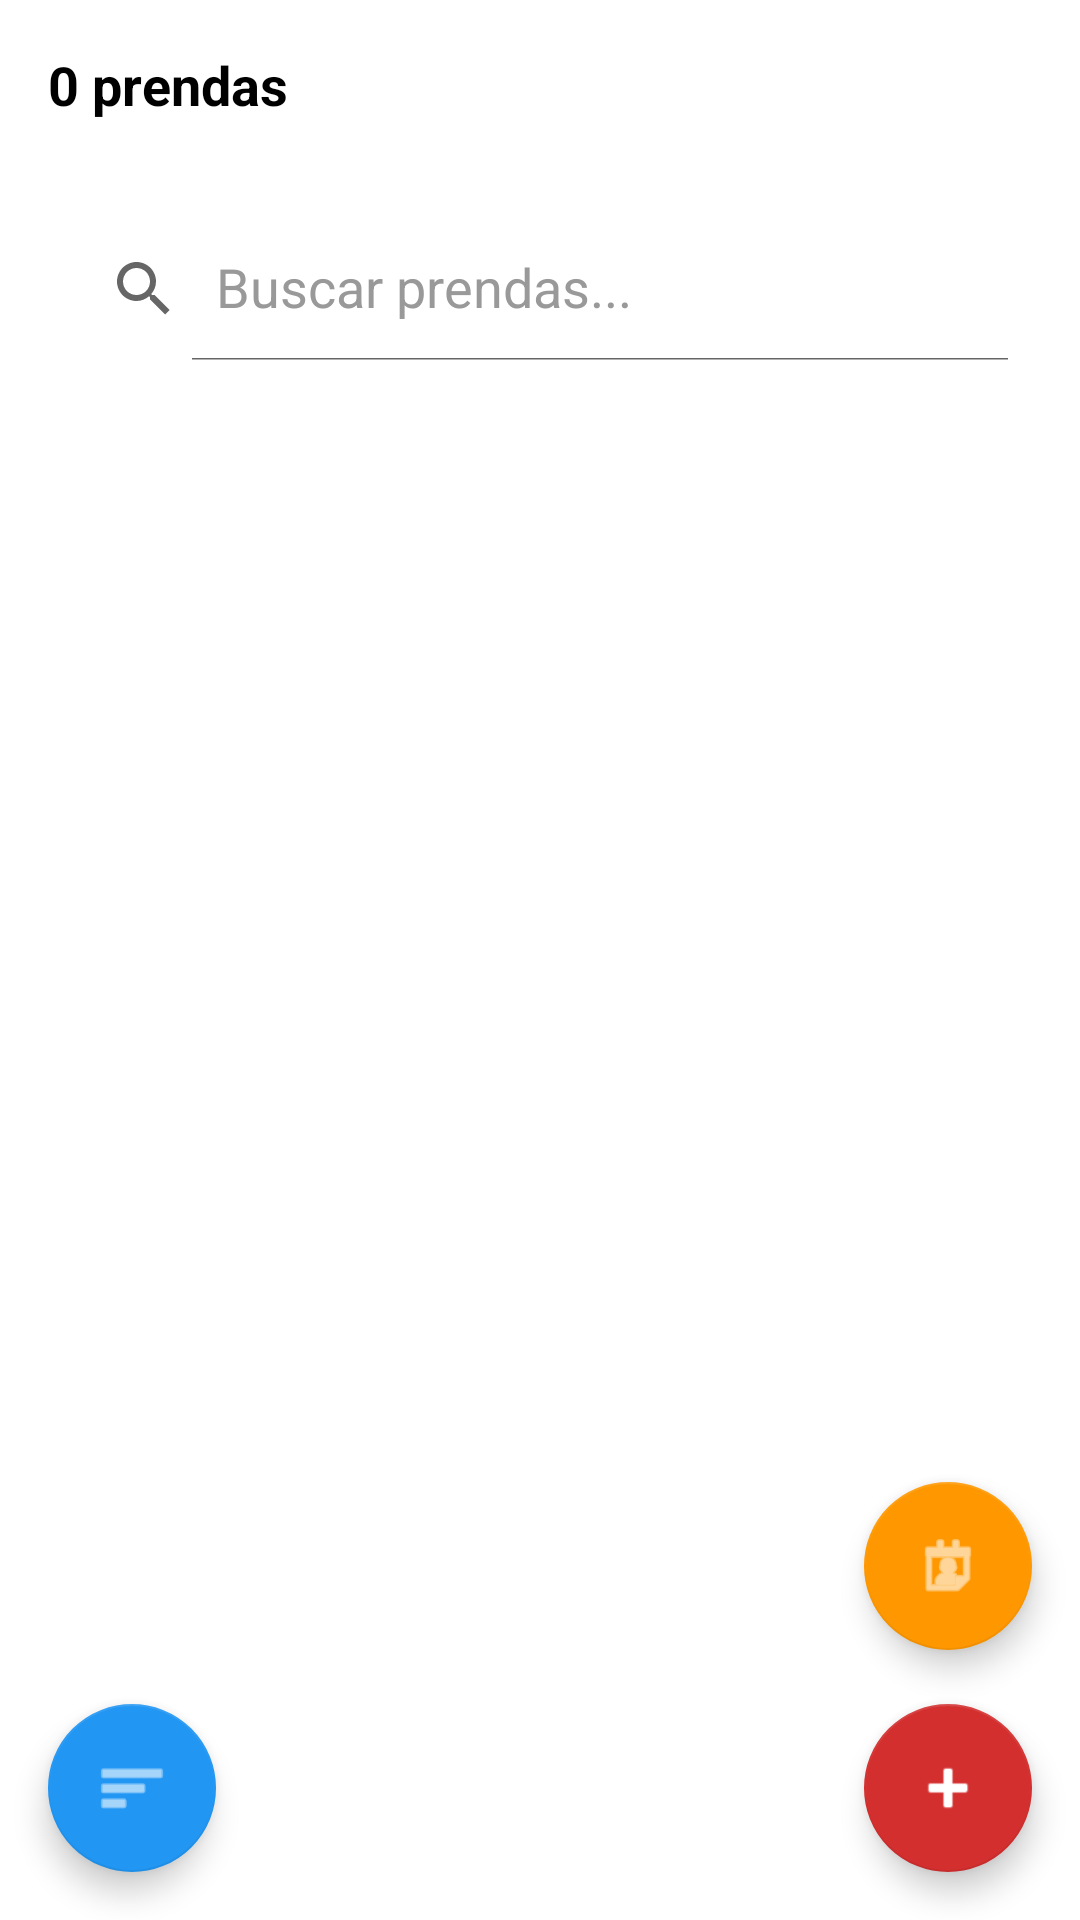

Layout XML and referenced resources for this Android screen:
<!-- AndroidManifest.xml: application theme Theme.ArmarioCamara -->
<!-- res/layout/activity_armario.xml -->
<?xml version="1.0" encoding="utf-8"?>
<androidx.coordinatorlayout.widget.CoordinatorLayout
    xmlns:android="http://schemas.android.com/apk/res/android"
    xmlns:app="http://schemas.android.com/apk/res-auto"
    android:layout_width="match_parent"
    android:layout_height="match_parent"
    android:background="#FFFFFF">

    <LinearLayout
        android:layout_width="match_parent"
        android:layout_height="match_parent"
        android:orientation="vertical"
        android:background="#FFFFFF">

        <LinearLayout
            android:layout_width="match_parent"
            android:layout_height="wrap_content"
            android:orientation="horizontal"
            android:padding="16dp"
            android:gravity="center_vertical">

            <TextView
                android:id="@+id/txtContador"
                android:layout_width="0dp"
                android:layout_weight="1"
                android:layout_height="wrap_content"
                android:text="0 prendas"
                android:textSize="18sp"
                android:textStyle="bold"
                android:textColor="#000000"/>
        </LinearLayout>

        <androidx.appcompat.widget.SearchView
            android:id="@+id/searchView"
            android:layout_width="match_parent"
            android:layout_height="wrap_content"
            android:layout_margin="16dp"
            app:queryHint="Buscar prendas..."
            app:iconifiedByDefault="false"/>

        <androidx.recyclerview.widget.RecyclerView
            android:id="@+id/recyclerArmario"
            android:layout_width="match_parent"
            android:layout_height="0dp"
            android:layout_weight="1"
            android:padding="8dp"
            android:clipToPadding="false"
            android:paddingBottom="80dp"
            android:background="#FFFFFF"/>

    </LinearLayout>

    <ProgressBar
        android:id="@+id/progressBarArmario"
        android:layout_width="wrap_content"
        android:layout_height="wrap_content"
        android:layout_gravity="center"
        android:visibility="gone"/>

    <com.google.android.material.floatingactionbutton.FloatingActionButton
        android:id="@+id/btnMagic"
        android:layout_width="wrap_content"
        android:layout_height="wrap_content"
        android:layout_gravity="bottom|end"
        android:layout_margin="16dp"
        android:src="@android:drawable/ic_input_add"
        app:backgroundTint="#D32F2F"
        app:tint="@android:color/white"/>

    <com.google.android.material.floatingactionbutton.FloatingActionButton
        android:id="@+id/btnAbrirCalendario"
        android:layout_width="wrap_content"
        android:layout_height="wrap_content"
        android:layout_gravity="bottom|end"
        android:layout_marginEnd="16dp"
        android:layout_marginBottom="90dp"
        android:src="@android:drawable/ic_menu_my_calendar"
        app:backgroundTint="#FF9800"
        app:tint="@android:color/white"/>

    <com.google.android.material.floatingactionbutton.FloatingActionButton
        android:id="@+id/btnFiltros"
        android:layout_width="wrap_content"
        android:layout_height="wrap_content"
        android:layout_gravity="bottom|start"
        android:layout_margin="16dp"
        android:src="@android:drawable/ic_menu_sort_by_size"
        app:fabSize="normal"
        app:backgroundTint="#2196F3"
        app:tint="@android:color/white"/>

</androidx.coordinatorlayout.widget.CoordinatorLayout>
<!-- resources referenced by this layout -->
<resources>
  <style name="Theme.ArmarioCamara" parent="Theme.MaterialComponents.DayNight.DarkActionBar">
          
          <item name="colorPrimary">@color/primary</item>
          <item name="colorPrimaryDark">@color/primary_dark</item>
          <item name="colorAccent">@color/accent</item>
  
          
          <item name="android:windowBackground">@color/background_white</item>
          <item name="android:colorBackground">@color/background_white</item>
  
          
          <item name="android:textColorPrimary">@color/text_primary</item>
          <item name="android:textColorSecondary">@color/text_secondary</item>
          <item name="android:textColorHint">@color/text_hint</item>
  
          
          <item name="android:statusBarColor">@color/primary_dark</item>
          <item name="android:windowLightStatusBar" tools:targetApi="m">false</item>
          <item name="android:datePickerStyle">@style/MyDatePickerStyle</item>
      </style>
  <color name="primary">#6200EE</color>
  <color name="primary_dark">#3700B3</color>
  <color name="accent">#03DAC5</color>
  <color name="background_white">#FFFFFF</color>
  <color name="text_primary">#000000</color>
  <color name="text_secondary">#666666</color>
  <color name="text_hint">#999999</color>
  <style name="MyDatePickerStyle" parent="@android:style/Widget.Material.Light.DatePicker">
          <item name="android:headerBackground">@color/primary</item>
          <item name="android:calendarTextColor">@color/text_primary</item>
          <item name="android:dayOfWeekBackground">@color/primary_light</item>
          <item name="android:dayOfWeekTextAppearance">@style/MyDatePicker.DayOfWeek</item>
      </style>
  <color name="primary_light">#BB86FC</color>
  <style name="MyDatePicker.DayOfWeek" parent="@android:style/TextAppearance.Material.Caption">
          <item name="android:textColor">@color/white</item>
      </style>
  <color name="white">#FFFFFF</color>
</resources>
